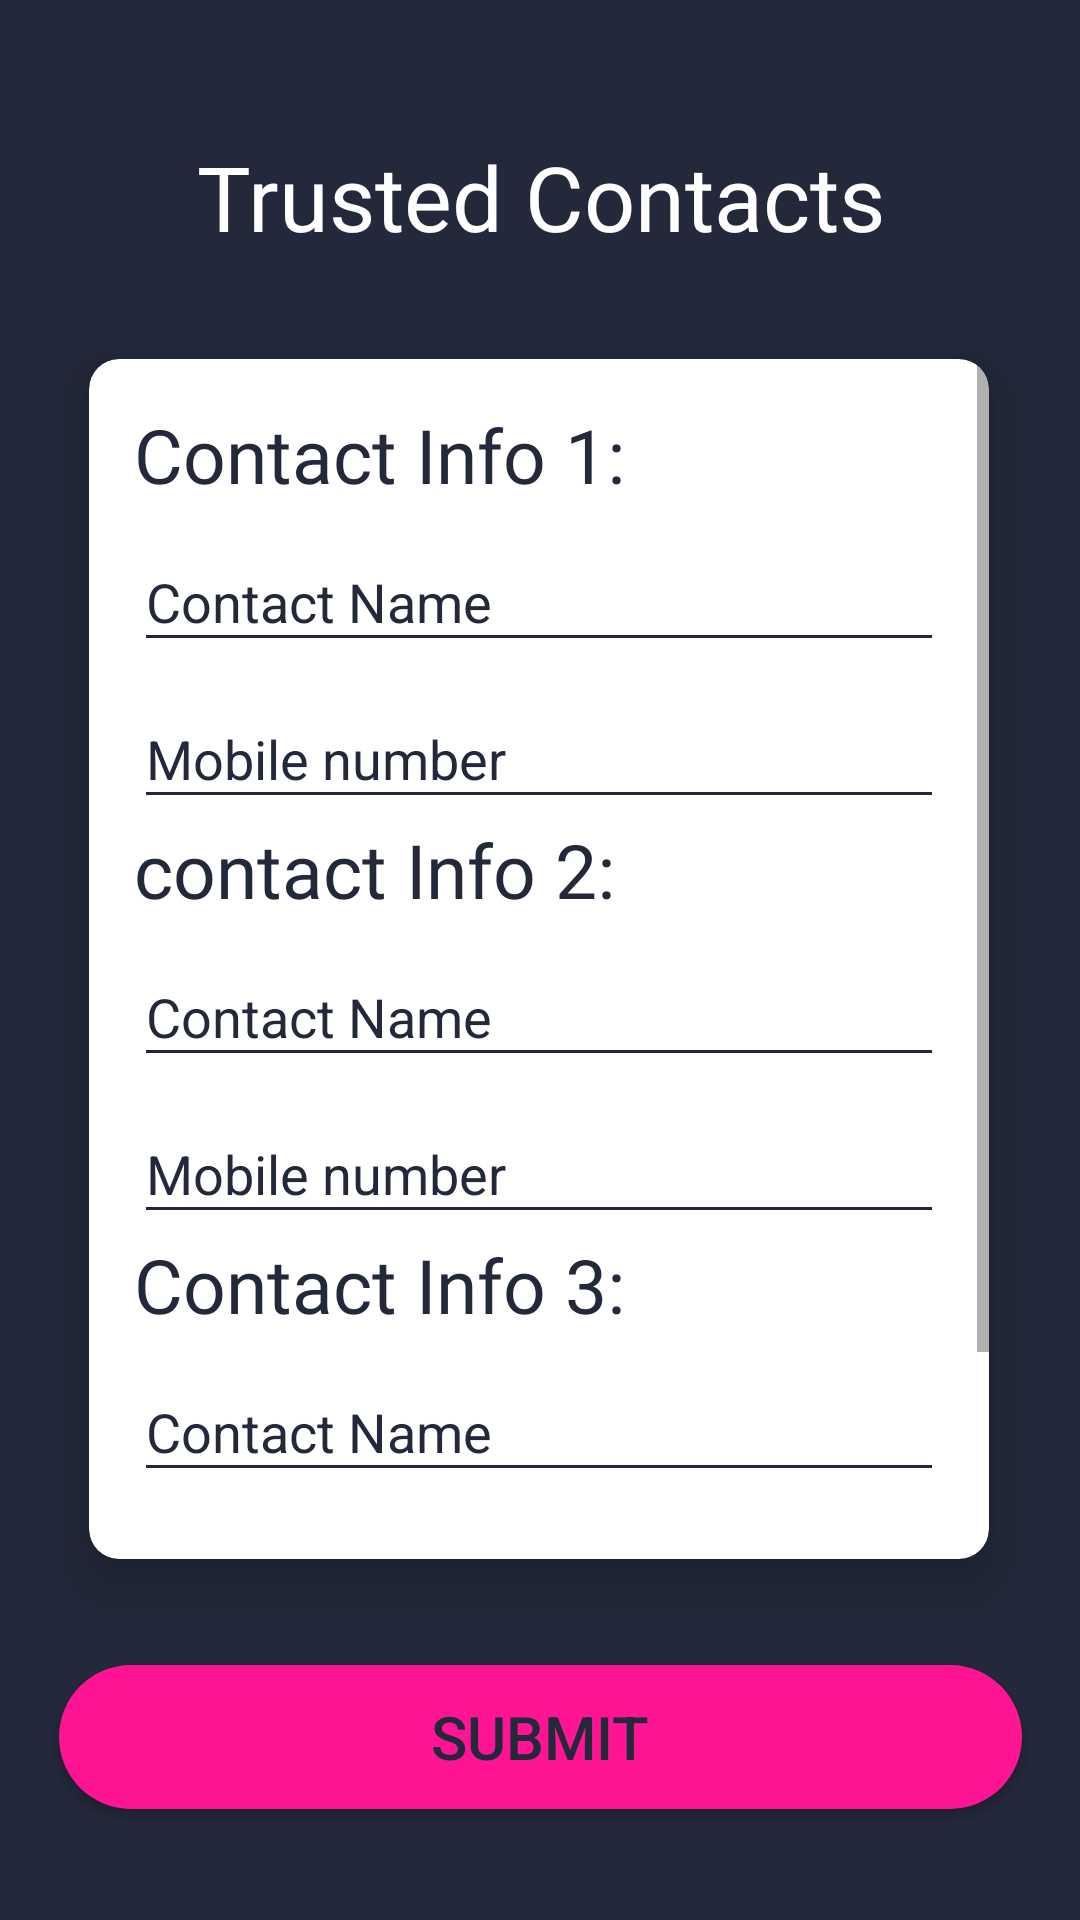

Here is an Android app screen rendered from its layout file. Give the layout XML and the strings, colors and styles it references.
<!-- AndroidManifest.xml: application theme AppTheme -->
<!-- res/layout/trusted_contacts.xml -->
<?xml version="1.0" encoding="utf-8"?>
<android.support.constraint.ConstraintLayout xmlns:android="http://schemas.android.com/apk/res/android"
    xmlns:app="http://schemas.android.com/apk/res-auto"
    xmlns:tools="http://schemas.android.com/tools"
    android:layout_width="match_parent"
    android:layout_height="match_parent"
    android:background="@color/colorPrimaryDark"
    tools:context=".Trusted_Contacts">

    <TextView
        android:id="@+id/textView"
        android:layout_width="wrap_content"
        android:layout_height="50dp"
        android:layout_marginStart="8dp"
        android:layout_marginTop="8dp"
        android:layout_marginEnd="8dp"
        android:layout_marginBottom="8dp"
        android:text="@string/add_contact"
        android:textAlignment="center"
        android:textColor="@color/White"
        android:textSize="30sp"
        android:fontFamily="@font/baloo"
        app:layout_constraintBottom_toTopOf="@+id/cardView"
        app:layout_constraintEnd_toEndOf="parent"
        app:layout_constraintStart_toStartOf="parent"
        app:layout_constraintTop_toTopOf="parent"
        app:layout_constraintVertical_bias="0.696" />


    <android.support.v7.widget.CardView
        android:id="@+id/cardView"
        android:layout_width="300dp"
        android:layout_height="wrap_content"
        android:layout_marginStart="8dp"
        android:layout_marginTop="8dp"
        android:layout_marginEnd="8dp"
        android:layout_marginBottom="8dp"
        app:cardCornerRadius="10dp"
        app:cardElevation="10dp"
        app:layout_constraintBottom_toBottomOf="parent"
        app:layout_constraintEnd_toEndOf="parent"
        app:layout_constraintHorizontal_bias="0.493"
        app:layout_constraintStart_toStartOf="parent"
        app:layout_constraintTop_toTopOf="parent"
        app:layout_constraintVertical_bias="0.498">

        <ScrollView
            android:layout_width="match_parent"
            android:layout_height="400dp">

            <LinearLayout
                android:layout_width="match_parent"
                android:layout_height="wrap_content"
                android:layout_marginStart="15dp"
                android:layout_marginTop="15dp"
                android:layout_marginEnd="15dp"
                android:layout_marginBottom="15dp"
                android:orientation="vertical"
                app:layout_constraintBottom_toBottomOf="parent"
                app:layout_constraintEnd_toEndOf="parent"
                app:layout_constraintStart_toStartOf="parent"
                app:layout_constraintTop_toTopOf="parent">

                <TextView
                    android:layout_width="match_parent"
                    android:layout_height="wrap_content"
                    android:fontFamily="@font/baloo"
                    android:text="@string/name1"
                    android:textColor="@color/colorPrimaryDark"
                    android:textSize="25sp" />

                <android.support.design.widget.TextInputLayout
                    android:layout_width="match_parent"
                    android:layout_height="wrap_content"
                    android:textColorHint="@color/colorPrimaryDark"
                    android:theme="@style/edittextcolor">

                    <android.support.design.widget.TextInputEditText
                        android:id="@+id/contact_name1"
                        android:layout_width="match_parent"
                        android:layout_height="wrap_content"
                        android:layout_marginTop="5dp"
                        android:drawableStart="@drawable/ic_person_black_24dp"
                        android:hint="@string/name"
                        android:inputType="text"
                        android:textColor="@color/colorPrimaryDark" />

                </android.support.design.widget.TextInputLayout>

                <android.support.design.widget.TextInputLayout
                    android:layout_width="match_parent"
                    android:layout_height="wrap_content"
                    android:textColorHint="@color/colorPrimaryDark"
                    android:theme="@style/edittextcolor">

                    <android.support.design.widget.TextInputEditText
                        android:id="@+id/phone_number1"
                        android:layout_width="match_parent"
                        android:layout_height="wrap_content"
                        android:layout_marginTop="10dp"
                        android:drawableStart="@drawable/ic_phone_android_black_24dp"
                        android:hint="@string/phone_number"
                        android:inputType="phone"
                        android:textColor="@color/colorPrimaryDark" />

                </android.support.design.widget.TextInputLayout>

                <TextView
                    android:layout_width="match_parent"
                    android:layout_height="wrap_content"
                    android:fontFamily="@font/baloo"
                    android:text="@string/name2"
                    android:textColor="@color/colorPrimaryDark"
                    android:textSize="25sp" />

                <android.support.design.widget.TextInputLayout
                    android:layout_width="match_parent"
                    android:layout_height="wrap_content"
                    android:textColorHint="@color/colorPrimaryDark"
                    android:theme="@style/edittextcolor">

                    <android.support.design.widget.TextInputEditText
                        android:id="@+id/contact_name2"
                        android:layout_width="match_parent"
                        android:layout_height="wrap_content"
                        android:layout_marginTop="5dp"
                        android:drawableStart="@drawable/ic_person_black_24dp"
                        android:hint="@string/name"
                        android:inputType="text"
                        android:textColor="@color/colorPrimaryDark" />

                </android.support.design.widget.TextInputLayout>

                <android.support.design.widget.TextInputLayout
                    android:layout_width="match_parent"
                    android:layout_height="wrap_content"
                    android:textColorHint="@color/colorPrimaryDark"
                    android:theme="@style/edittextcolor">

                    <android.support.design.widget.TextInputEditText
                        android:id="@+id/phone_number2"
                        android:layout_width="match_parent"
                        android:layout_height="wrap_content"
                        android:layout_marginTop="10dp"
                        android:drawableStart="@drawable/ic_phone_android_black_24dp"
                        android:hint="@string/phone_number"
                        android:inputType="phone"
                        android:textColor="@color/colorPrimaryDark" />

                </android.support.design.widget.TextInputLayout>

                <TextView
                    android:layout_width="match_parent"
                    android:layout_height="wrap_content"
                    android:fontFamily="@font/baloo"
                    android:text="@string/name3"
                    android:textColor="@color/colorPrimaryDark"
                    android:textSize="25sp" />

                <android.support.design.widget.TextInputLayout
                    android:layout_width="match_parent"
                    android:layout_height="wrap_content"
                    android:textColorHint="@color/colorPrimaryDark"
                    android:theme="@style/edittextcolor">

                    <android.support.design.widget.TextInputEditText
                        android:id="@+id/contact_name3"
                        android:layout_width="match_parent"
                        android:layout_height="wrap_content"
                        android:layout_marginTop="5dp"
                        android:drawableStart="@drawable/ic_person_black_24dp"
                        android:hint="@string/name"
                        android:inputType="text"
                        android:textColor="@color/colorPrimaryDark" />

                </android.support.design.widget.TextInputLayout>

                <android.support.design.widget.TextInputLayout
                    android:layout_width="match_parent"
                    android:layout_height="wrap_content"
                    android:textColorHint="@color/colorPrimaryDark"
                    android:theme="@style/edittextcolor">

                    <android.support.design.widget.TextInputEditText
                        android:id="@+id/phone_number3"
                        android:layout_width="match_parent"
                        android:layout_height="wrap_content"
                        android:layout_marginTop="10dp"
                        android:drawableStart="@drawable/ic_phone_android_black_24dp"
                        android:hint="@string/phone_number"
                        android:inputType="phone"
                        android:textColor="@color/colorPrimaryDark" />

                </android.support.design.widget.TextInputLayout>



                <TextView
                    android:layout_width="match_parent"
                    android:layout_height="wrap_content"
                    android:layout_marginStart="8dp"
                    android:layout_marginTop="8dp"
                    android:layout_marginEnd="8dp"
                    android:layout_marginBottom="25dp"
                    android:text="@string/new_name"
                    android:textAlignment="center"
                    android:textColor="@color/colorPrimaryDark"
                    android:textSize="15sp"
                    app:layout_constraintBottom_toBottomOf="parent"
                    app:layout_constraintEnd_toEndOf="parent"
                    app:layout_constraintStart_toStartOf="parent"
                    app:layout_constraintTop_toBottomOf="@+id/submit" />


            </LinearLayout>

        </ScrollView>

    </android.support.v7.widget.CardView>

    <Button
        android:id="@+id/submit"
        android:layout_width="321dp"
        android:layout_height="wrap_content"
        android:layout_marginStart="8dp"
        android:layout_marginTop="8dp"
        android:layout_marginEnd="8dp"
        android:layout_marginBottom="8dp"
        android:background="@drawable/contact"
        android:text="@string/submit"
        android:textColor="@color/colorPrimaryDark"
        android:textSize="20sp"
        app:layout_constraintBottom_toBottomOf="parent"
        app:layout_constraintEnd_toEndOf="parent"
        app:layout_constraintStart_toStartOf="parent"
        app:layout_constraintTop_toBottomOf="@+id/cardView"
        app:layout_constraintVertical_bias="0.483" />

</android.support.constraint.ConstraintLayout>
<!-- resources referenced by this layout -->
<resources>
  <color name="White">#FFFFFF</color>
  <color name="colorPrimaryDark">#23283a</color>
  <!-- drawable contact (drawable-v24) -->
  <?xml version="1.0" encoding="utf-8"?>
  <shape xmlns:android="http://schemas.android.com/apk/res/android">
  
      <solid android:color="@color/DeepPink"/>
      <corners android:radius="30dp"/>
  
  </shape>
  <string name="add_contact">Trusted Contacts</string>
  <string name="name">Contact Name</string>
  <string name="name1">Contact Info 1:</string>
  <string name="name2">contact Info 2:</string>
  <string name="name3">Contact Info 3:</string>
  <string name="new_name">Click on SUBMIT to Save</string>
  <string name="phone_number">Mobile number</string>
  <string name="submit">Submit</string>
  <style name="edittextcolor" parent="Theme.AppCompat.Light.NoActionBar">
  
          <item name="colorControlNormal">@color/colorPrimaryDark</item>
          <item name="colorControlActivated">@color/colorAccent</item>
  
      </style>
  <style name="AppTheme" parent="Theme.AppCompat.Light.NoActionBar">
          
          <item name="colorPrimary">#23283a</item>
          <item name="colorPrimaryDark">#23283a</item>
          <item name="colorAccent">@color/colorAccent</item>
          <item name="drawerArrowStyle">@style/MyDrawerArrowToggle</item>
      </style>
  <color name="DeepPink">#FF1493</color>
  <color name="colorAccent">#FF4081</color>
  <style name="MyDrawerArrowToggle" parent="Widget.AppCompat.DrawerArrowToggle">
          <item name="color">@color/White</item>
      </style>
</resources>
